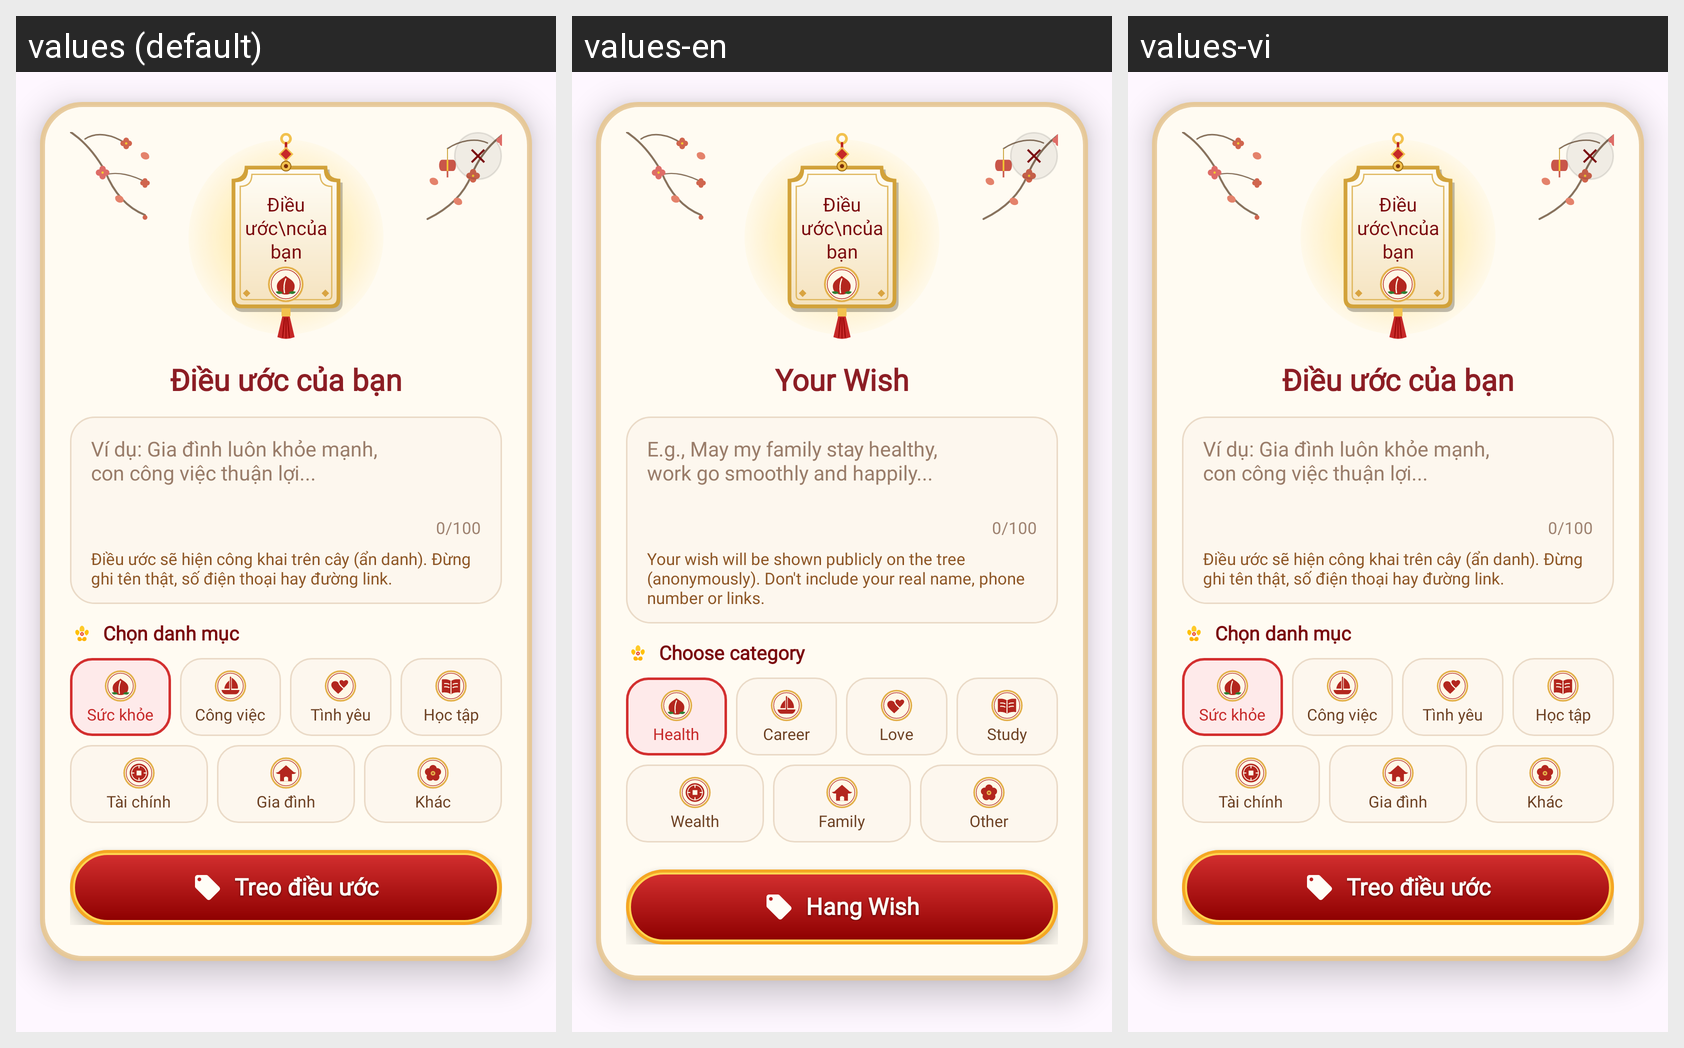

The same Android screen rendered under several of its app's locales, left to right. List the strings drawn on it with the default value and each locale's translation.
Android screen res/layout/dialog_create_wish.xml rendered under 3 locales, left to right: values (default), values-en, values-vi. Device: Nexus 5 (rendered at 1080×1920; each locale shown at half size, 540×960, under a caption strip naming it); theme Theme.TetViet.
Strings drawn on this screen, with the default value and each locale's value (text and hints the layout hard-codes, and strings that could not be matched under every locale, appear in the picture but are not listed):

wishing_tree_dialog_create_title
  values: Điều ước của bạn
  values-en: Your Wish
  values-vi: Điều ước của bạn  [not translated; the default value is used]

wishing_tree_input_hint
  values: Ví dụ: Gia đình luôn khỏe mạnh,
      con công việc thuận lợi...
  values-en: E.g., May my family stay healthy,
      work go smoothly and happily...
  values-vi: Ví dụ: Gia đình luôn khỏe mạnh,
      con công việc thuận lợi...  [not translated; the default value is used]

wishing_public_notice
  values: Điều ước sẽ hiện công khai trên cây (ẩn danh). Đừng ghi tên thật, số điện thoại hay đường link.
  values-en: Your wish will be shown publicly on the tree (anonymously). Don't include your real name, phone number or links.
  values-vi: Điều ước sẽ hiện công khai trên cây (ẩn danh). Đừng ghi tên thật, số điện thoại hay đường link.  [not translated; the default value is used]

wishing_tree_select_category
  values: Chọn danh mục
  values-en: Choose category
  values-vi: Chọn danh mục  [not translated; the default value is used]

wish_cat_health
  values: Sức khỏe
  values-en: Health
  values-vi: Sức khỏe  [not translated; the default value is used]

wish_cat_career
  values: Công việc
  values-en: Career
  values-vi: Công việc  [not translated; the default value is used]

wish_cat_love
  values: Tình yêu
  values-en: Love
  values-vi: Tình yêu  [not translated; the default value is used]

wish_cat_study
  values: Học tập
  values-en: Study
  values-vi: Học tập  [not translated; the default value is used]

wish_cat_finance
  values: Tài chính
  values-en: Wealth
  values-vi: Tài chính  [not translated; the default value is used]

wish_cat_family
  values: Gia đình
  values-en: Family
  values-vi: Gia đình  [not translated; the default value is used]

wish_cat_other
  values: Khác
  values-en: Other
  values-vi: Khác  [not translated; the default value is used]

wishing_tree_btn_hang_wish
  values: Treo điều ước
  values-en: Hang Wish
  values-vi: Treo điều ước  [not translated; the default value is used]
